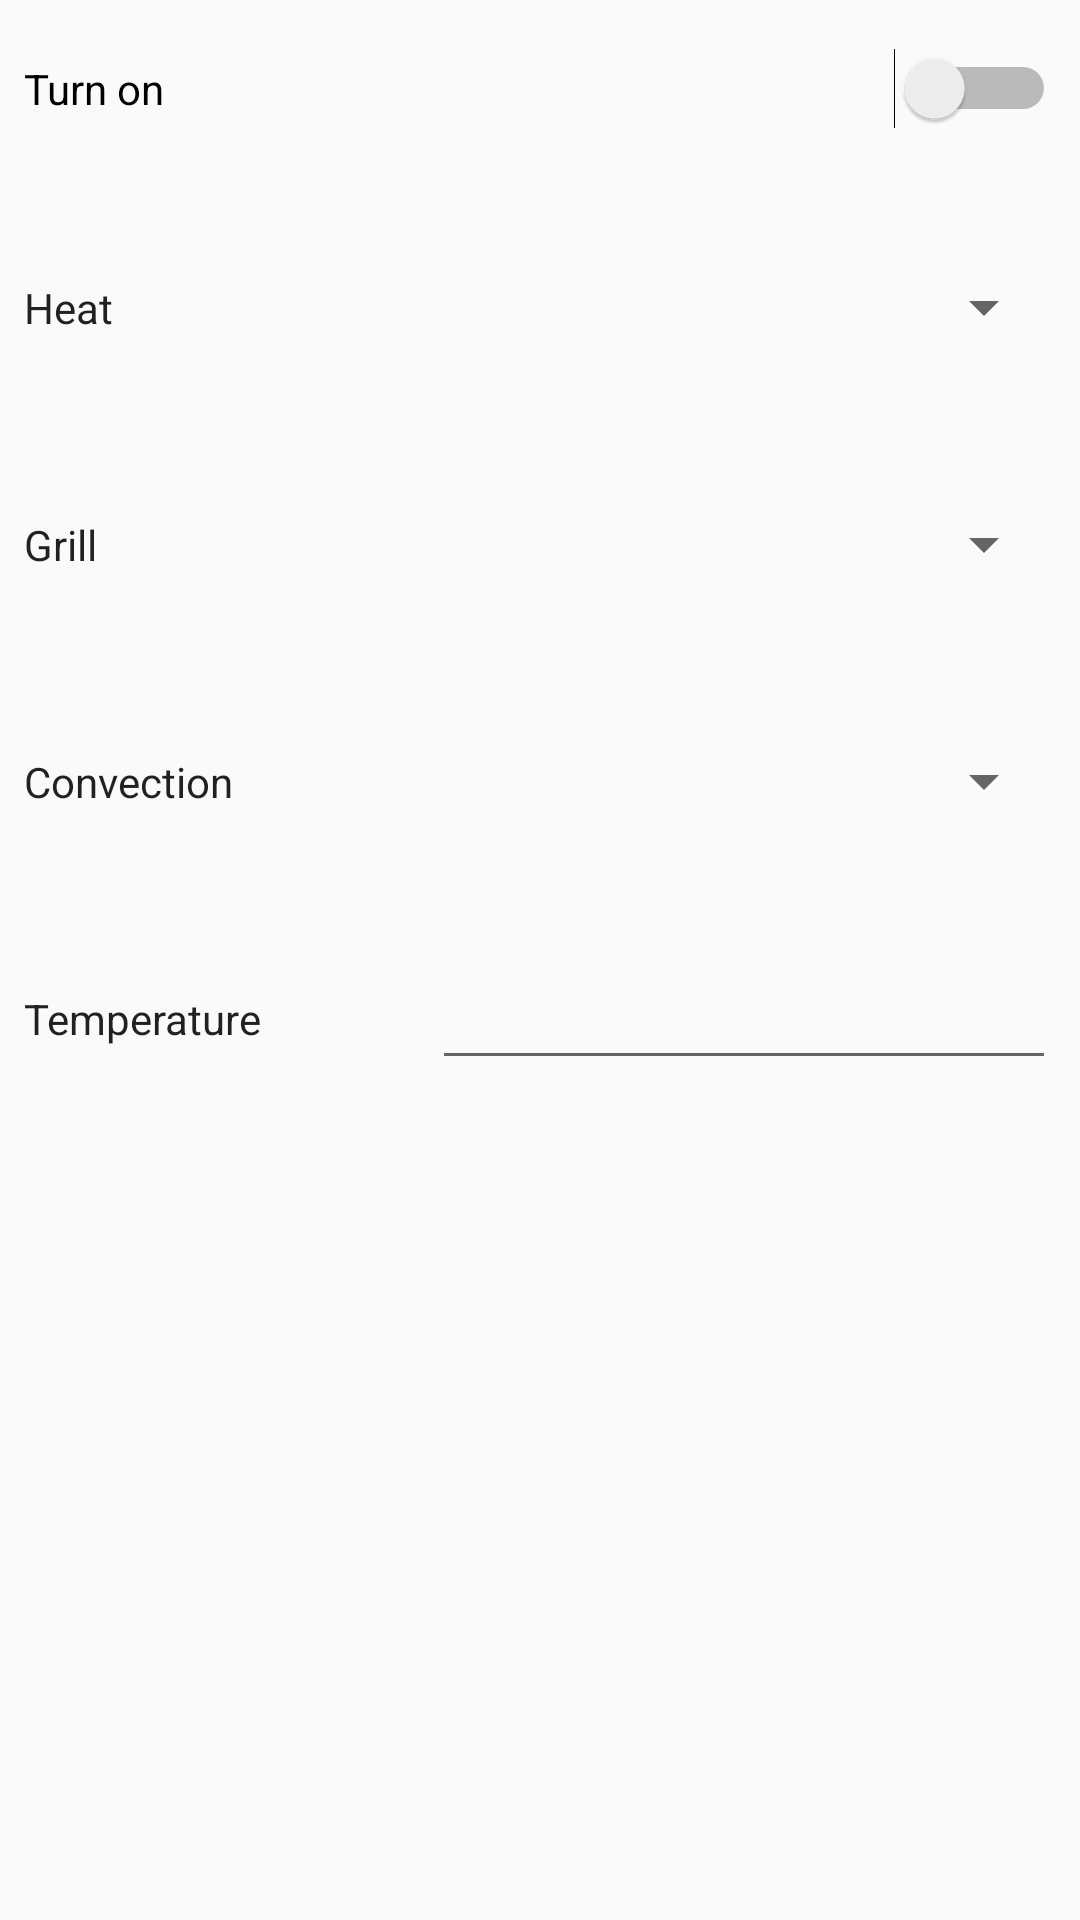

The Android layout XML behind this screen, and the referenced resources:
<!-- AndroidManifest.xml: application theme AppTheme -->
<!-- res/layout/fragment_oven.xml -->
<FrameLayout xmlns:android="http://schemas.android.com/apk/res/android"
    xmlns:app="http://schemas.android.com/apk/res-auto"
    xmlns:tools="http://schemas.android.com/tools"
    android:layout_width="match_parent"
    android:layout_height="match_parent"
    tools:context="com.grupo1.hci.smarthome.Activities.BlindFragment">

    <android.support.constraint.ConstraintLayout xmlns:android="http://schemas.android.com/apk/res/android"
        xmlns:app="http://schemas.android.com/apk/res-auto"
        xmlns:tools="http://schemas.android.com/tools"
        android:layout_width="match_parent"
        android:layout_height="match_parent"
        app:layout_behavior="@string/appbar_scrolling_view_behavior">

        <Spinner
            android:id="@+id/contentOven_Convection_Spinner"
            android:layout_width="207dp"
            android:layout_height="39dp"
            app:layout_constraintEnd_toEndOf="@+id/contentOven_Grill_Spinner"
            app:layout_constraintTop_toTopOf="@+id/textView7" />

        <Spinner
            android:id="@+id/contentOven_Grill_Spinner"
            android:layout_width="207dp"
            android:layout_height="39dp"
            app:layout_constraintEnd_toEndOf="@+id/contentOven_Heat_Spinner"
            app:layout_constraintTop_toTopOf="@+id/textView6" />

        <Spinner
            android:id="@+id/contentOven_Heat_Spinner"
            android:layout_width="207dp"
            android:layout_height="39dp"
            app:layout_constraintEnd_toEndOf="@+id/contentOven_Onoff_ToogleButton"
            app:layout_constraintTop_toTopOf="@+id/textView5" />

        <EditText
            android:id="@+id/contentOven_Temperature_EditText"
            android:layout_width="208dp"
            android:layout_height="40dp"
            android:ems="10"
            android:inputType="numberSigned"
            app:layout_constraintEnd_toEndOf="@+id/contentOven_Convection_Spinner"
            app:layout_constraintTop_toTopOf="@+id/textView8" />

        <TextView
            android:id="@+id/textView5"
            android:layout_width="wrap_content"
            android:layout_height="39dp"
            android:layout_marginTop="40dp"
            android:gravity="center"
            android:text="@string/Heat"
            android:textAppearance="@style/TextAppearance.AppCompat"
            app:layout_constraintStart_toStartOf="@+id/contentOven_Onoff_ToogleButton"
            app:layout_constraintTop_toBottomOf="@+id/contentOven_Onoff_ToogleButton" />

        <TextView
            android:id="@+id/textView6"
            android:layout_width="wrap_content"
            android:layout_height="39dp"
            android:layout_marginTop="40dp"
            android:gravity="center"
            android:text="@string/Grill"
            android:textAppearance="@style/TextAppearance.AppCompat"
            app:layout_constraintStart_toStartOf="@+id/textView5"
            app:layout_constraintTop_toBottomOf="@+id/textView5" />

        <TextView
            android:id="@+id/textView7"
            android:layout_width="wrap_content"
            android:layout_height="39dp"
            android:layout_marginTop="40dp"
            android:gravity="center"
            android:text="@string/Convection"
            android:textAppearance="@style/TextAppearance.AppCompat"
            app:layout_constraintStart_toStartOf="@+id/textView6"
            app:layout_constraintTop_toBottomOf="@+id/textView6" />

        <TextView
            android:id="@+id/textView8"
            android:layout_width="wrap_content"
            android:layout_height="39dp"
            android:layout_marginTop="40dp"
            android:gravity="center"
            android:text="@string/Temperature"
            android:textAppearance="@style/TextAppearance.AppCompat"
            app:layout_constraintStart_toStartOf="@+id/textView7"
            app:layout_constraintTop_toBottomOf="@+id/textView7" />

        <Switch
            android:id="@+id/contentOven_Onoff_ToogleButton"
            android:layout_width="match_parent"
            android:layout_height="wrap_content"
            android:layout_marginEnd="8dp"
            android:layout_marginStart="8dp"
            android:layout_marginTop="16dp"
            android:text="@string/ONOFF"
            app:layout_constraintEnd_toEndOf="parent"
            app:layout_constraintHorizontal_bias="0.5"
            app:layout_constraintStart_toStartOf="parent"
            app:layout_constraintTop_toTopOf="parent" />
    </android.support.constraint.ConstraintLayout>

</FrameLayout>
<!-- resources referenced by this layout -->
<resources>
  <string name="Convection">Convection</string>
  <string name="Grill">Grill</string>
  <string name="Heat">Heat</string>
  <string name="ONOFF">Turn on</string>
  <string name="Temperature">Temperature</string>
  <style name="AppTheme" parent="Theme.AppCompat.Light.DarkActionBar">
          
          <item name="colorPrimary">@color/colorPrimary</item>
          <item name="colorPrimaryDark">@color/colorPrimaryDark</item>
          <item name="colorAccent">@color/colorAccent</item>
          <item name="windowActionModeOverlay">true</item>
      </style>
  <!-- not gathered from this repository: default colours our renderer supplied (Android Studio template values) -->
  <color name="colorPrimary">#FF6200EE</color>
  <color name="colorPrimaryDark">#FF3700B3</color>
  <color name="colorAccent">#FF03DAC5</color>
</resources>
